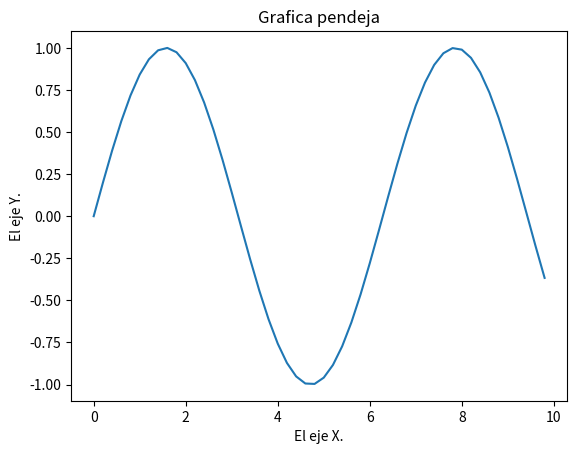

Generate this figure with matplotlib:
#Encoding: utf-8

# Importa módulo de matplotlib y numpy.
import matplotlib.pyplot as plt
import numpy as np

# Crea array de x, & calcula array de sin() para y.
x = np.arange(0, 10, 0.2)
y = np.sin(x)

# Grafica y modifica parámetros de la gráfica.
plt.plot(x, y)
plt.title("Grafica pendeja")
plt.xlabel("El eje X.")
plt.ylabel("El eje Y.")

# Muestra gráfica en la pantalla.
plt.show()

'''
    El método de Newton-Rhapson es un bastante eficiente para resolver ecuaciones
    numéricamente. Para usarlo se requiere conocer la función f(x) y su derivada
    fPrime(x). Funciona tanto para números reales como para complejos. Su desventaja
    es que sólo permite calcular una solución por condición inicial. 

    Esta definido por la relación recurrente:

      x_(n+1) = x_n - f(x_n)/fPrime(x_n)

 Ejercicio: Implementar el método de Newton-Rhapson para x - cos(x) = 0, y graficar la convergencia de los valores.
 Tip: Primero deben crear dos listas vacías, una para los valores de la iteración iter = [], y otra para los valores
 de f(x), f = [].
 Los valores en cada iteración se pueden ir almacenando como
 iter.append(i)
 f.append(f(x))
'''